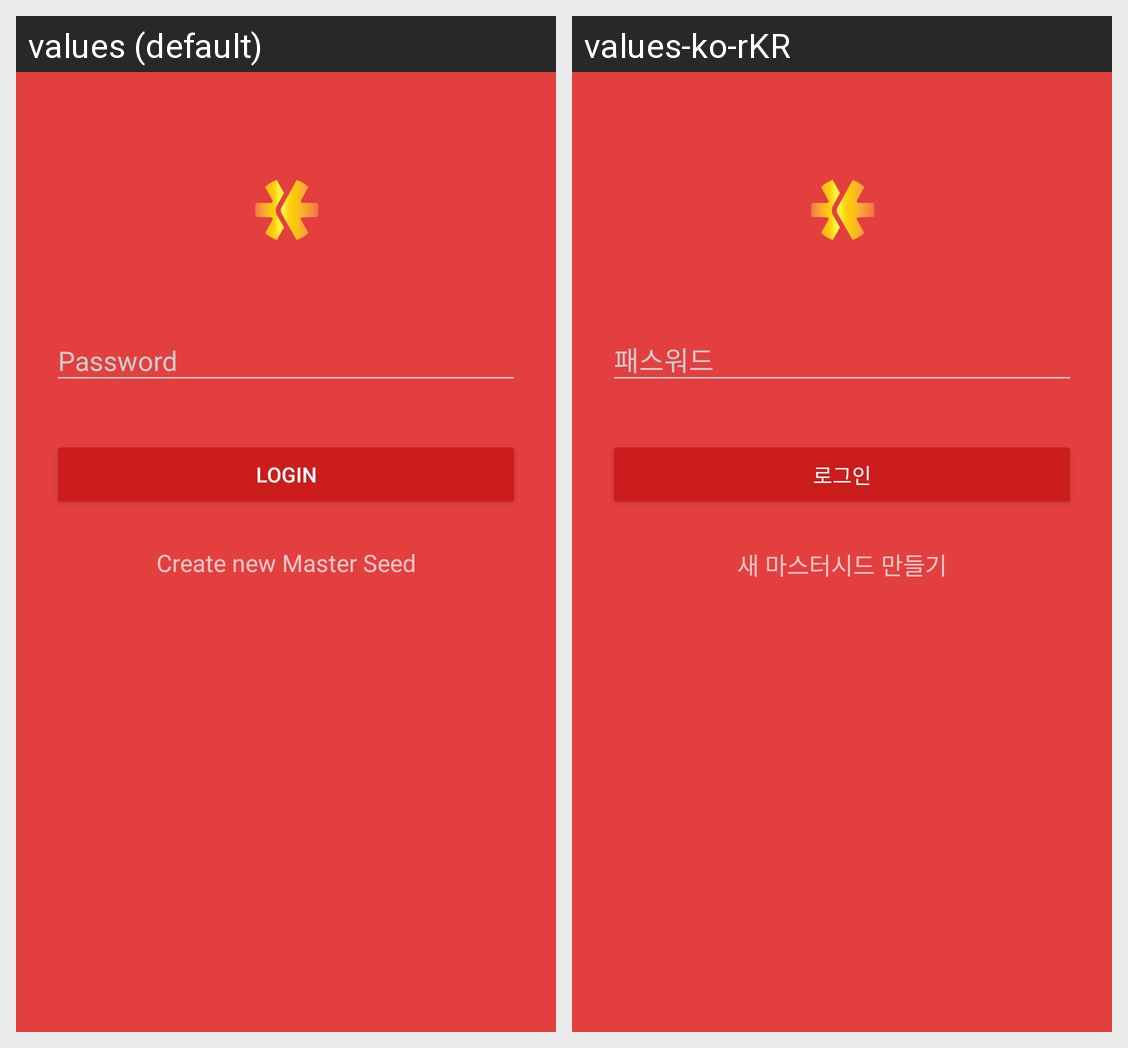

The same Android screen rendered under two of its app's locales, left to right. List the strings drawn on it with the default value and each locale's translation.
Android screen res/layout/activity_login.xml rendered under 2 locales, left to right: values (default), values-ko-rKR. Device: Nexus 5 (rendered at 1080×1920; each locale shown at half size, 540×960, under a caption strip naming it); theme AppTheme.Dark.
Strings drawn on this screen, with the default value and each locale's value (text and hints the layout hard-codes, and strings that could not be matched under every locale, appear in the picture but are not listed):

login
  values: Login
  values-ko-rKR: 로그인

no_master_seed_yet_create_one
  values: Create new Master Seed
  values-ko-rKR: 새 마스터시드 만들기
